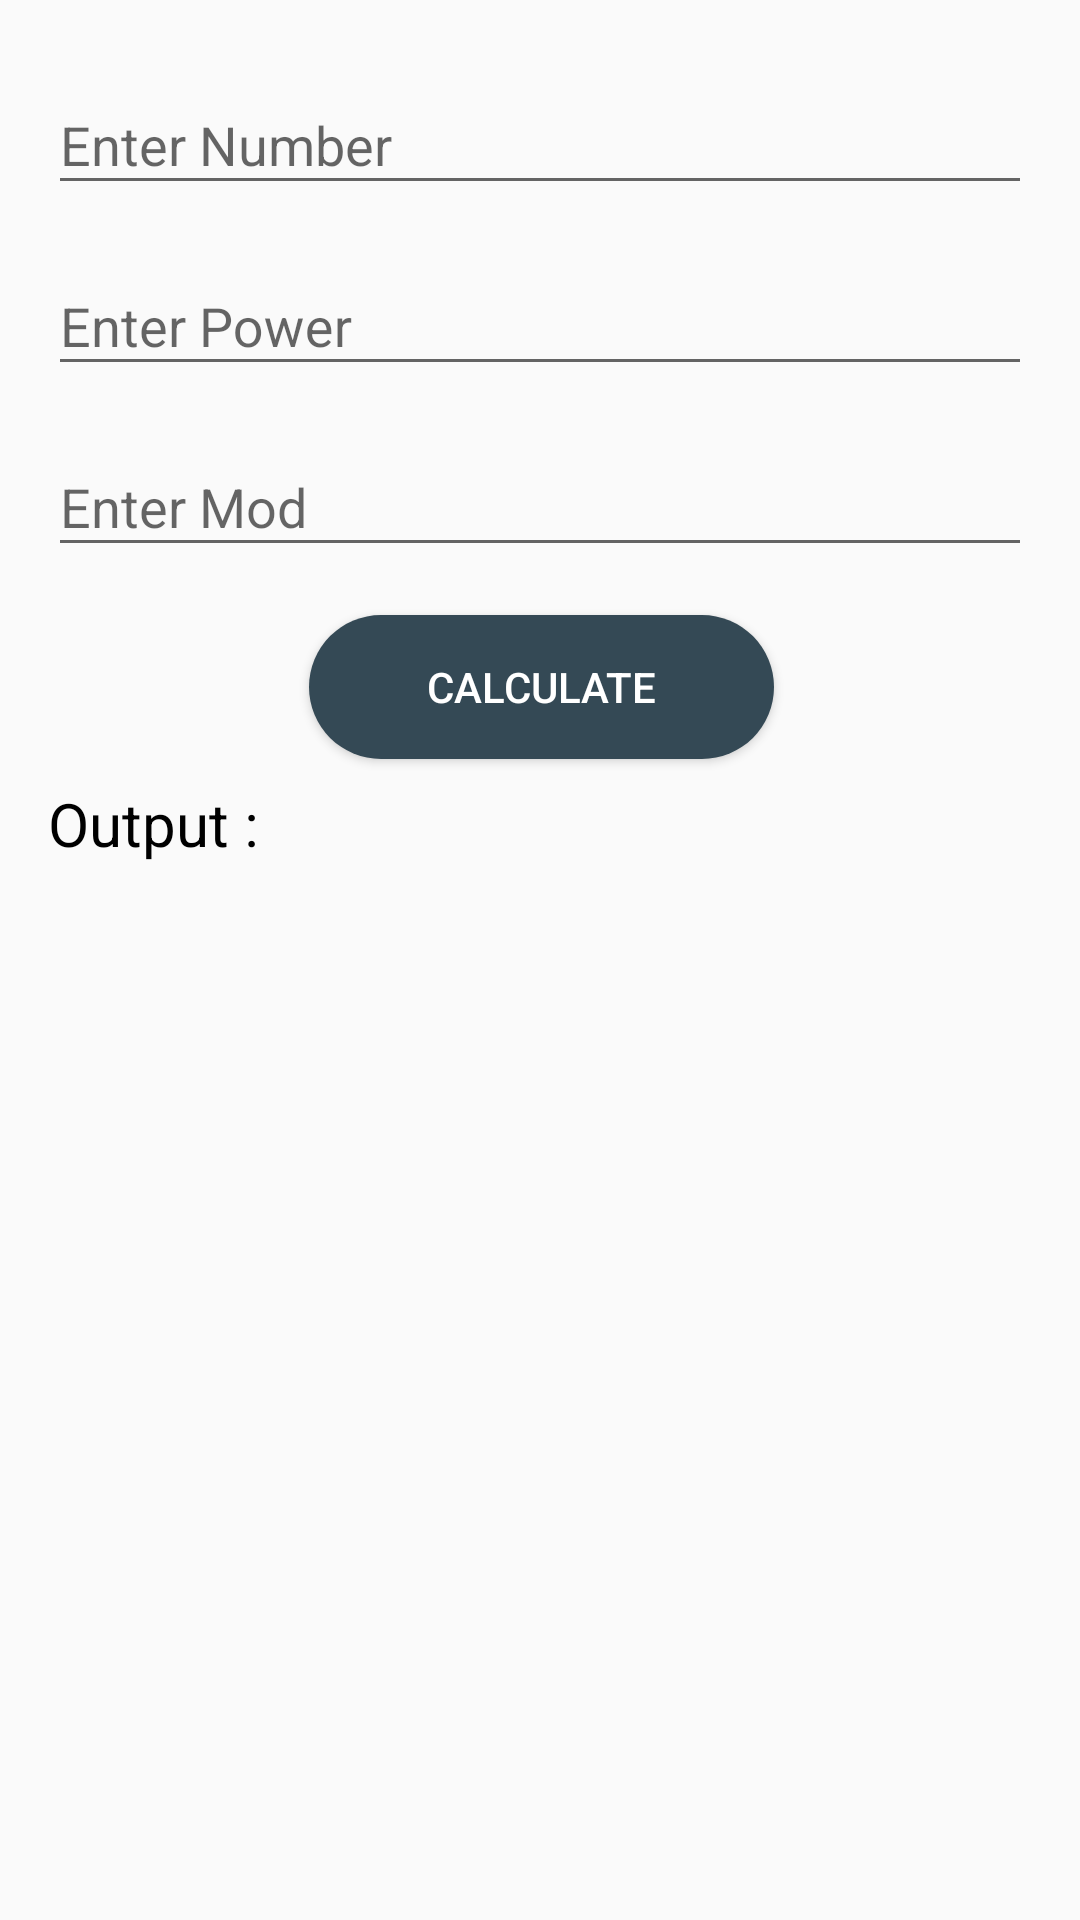

Layout XML and referenced resources for this Android screen:
<!-- AndroidManifest.xml: application theme AppTheme -->
<!-- res/layout/other_square_multiply.xml -->
<?xml version="1.0" encoding="utf-8"?>
<ScrollView xmlns:android="http://schemas.android.com/apk/res/android"
    xmlns:tools="http://schemas.android.com/tools"
    android:layout_width="match_parent"
    android:layout_height="match_parent"
    xmlns:app="http://schemas.android.com/apk/res-auto">

    <android.support.constraint.ConstraintLayout
        android:layout_width="match_parent"
        android:layout_height="match_parent">

        <android.support.design.widget.TextInputLayout
            android:id="@+id/plaintext_input_layout"
            android:layout_width="match_parent"
            android:layout_height="wrap_content"
            android:layout_marginStart="16dp"
            android:layout_marginTop="16dp"
            android:layout_marginEnd="16dp"
            android:layout_marginBottom="8dp"
            app:layout_constraintBottom_toTopOf="@+id/key_input_layout"
            app:layout_constraintEnd_toEndOf="parent"
            app:layout_constraintStart_toStartOf="parent"
            app:layout_constraintTop_toTopOf="parent"
            app:layout_constraintVertical_bias="0.13">

            <EditText
                android:id="@+id/plaintext_input"
                android:layout_width="match_parent"
                android:layout_height="wrap_content"
                android:hint="Enter Number"
                android:inputType="textCapCharacters"
                android:textAllCaps="true" />
        </android.support.design.widget.TextInputLayout>

        <android.support.design.widget.TextInputLayout
            android:id="@+id/key_input_layout"
            android:layout_width="match_parent"
            android:layout_height="wrap_content"
            android:layout_below="@id/plaintext_input_layout"
            android:layout_marginStart="16dp"
            android:layout_marginTop="8dp"
            android:layout_marginEnd="16dp"
            app:layout_constraintEnd_toEndOf="parent"
            app:layout_constraintHorizontal_bias="0.0"
            app:layout_constraintStart_toStartOf="parent"
            app:layout_constraintTop_toBottomOf="@+id/plaintext_input_layout">

            <EditText
                android:id="@+id/key_input"
                android:layout_width="match_parent"
                android:layout_height="wrap_content"
                android:hint="Enter Power"
                android:inputType="number" />
        </android.support.design.widget.TextInputLayout>

        <android.support.design.widget.TextInputLayout
            android:id="@+id/mod_input_layout"
            android:layout_width="match_parent"
            android:layout_height="wrap_content"
            android:layout_below="@id/key_input_layout"
            android:layout_marginEnd="16dp"
            android:layout_marginStart="16dp"
            android:layout_marginTop="8dp"
            app:layout_constraintBottom_toTopOf="@+id/button_calculate"
            app:layout_constraintEnd_toEndOf="parent"
            app:layout_constraintHorizontal_bias="0.0"
            app:layout_constraintStart_toStartOf="parent"
            app:layout_constraintTop_toBottomOf="@+id/key_input_layout"
            app:layout_constraintVertical_bias="0.01999998">

            <EditText
                android:id="@+id/mod_input"
                android:layout_width="match_parent"
                android:layout_height="wrap_content"
                android:hint="Enter Mod"
                android:inputType="number" />
        </android.support.design.widget.TextInputLayout>

        <Button
            android:id="@+id/button_calculate"
            style="@style/Widget.AppCompat.Button.Colored"
            android:layout_width="155dp"
            android:layout_height="wrap_content"
            android:layout_below="@+id/mod_input_layout"
            android:layout_alignParentBottom="true"
            android:layout_centerHorizontal="true"
            android:layout_marginStart="8dp"
            android:layout_marginTop="16dp"
            android:layout_marginEnd="8dp"
            android:background="@drawable/button"
            android:text="CALCULATE"
            app:layout_constraintEnd_toEndOf="parent"
            app:layout_constraintHorizontal_bias="0.502"
            app:layout_constraintStart_toStartOf="parent"
            app:layout_constraintTop_toBottomOf="@+id/mod_input_layout" />

        <TextView
            android:id="@+id/output"
            android:layout_width="0dp"
            android:layout_height="wrap_content"
            android:layout_alignParentStart="true"
            android:layout_alignParentBottom="true"
            android:layout_marginStart="16dp"
            android:layout_marginTop="8dp"
            android:layout_marginEnd="16dp"
            android:layout_marginBottom="16dp"
            android:text="Output :"
            android:textColor="#000000"
            android:textSize="20sp"
            app:layout_constraintBottom_toBottomOf="parent"
            app:layout_constraintEnd_toEndOf="parent"
            app:layout_constraintHorizontal_bias="0.026"
            app:layout_constraintStart_toStartOf="parent"
            app:layout_constraintTop_toBottomOf="@+id/button_calculate"
            app:layout_constraintVertical_bias="0.0" />

    </android.support.constraint.ConstraintLayout>
</ScrollView>
<!-- resources referenced by this layout -->
<resources>
  <!-- drawable button (drawable) -->
  <?xml version="1.0" encoding="utf-8"?>
  <shape xmlns:android="http://schemas.android.com/apk/res/android"
      android:shape="rectangle" >
  
      <corners
          android:bottomLeftRadius="30dp"
          android:bottomRightRadius="30dp"
          android:radius="60dp"
          android:topLeftRadius="30dp"
          android:topRightRadius="30dp" />
  
      <solid android:color="@color/darkTheme" />
  
      <padding
          android:bottom="0dp"
          android:left="0dp"
          android:right="0dp"
          android:top="0dp" />
  
      <size
          android:height="30dp"
          android:width="200dp" />
  
  </shape>
  <style name="AppTheme" parent="Theme.AppCompat.Light.DarkActionBar">
      
          <item name="colorPrimary">@color/colorPrimary</item>
          <item name="colorPrimaryDark">@color/colorPrimaryDark</item>
          <item name="colorAccent">@color/colorAccent</item>
          <item name="android:windowLightStatusBar">true</item>
      </style>
  <color name="darkTheme">#344955</color>
  <color name="colorPrimary">#FAFAFA</color>
  <color name="colorPrimaryDark">#f5f5f5</color>
  <color name="colorAccent">#344955</color>
</resources>
